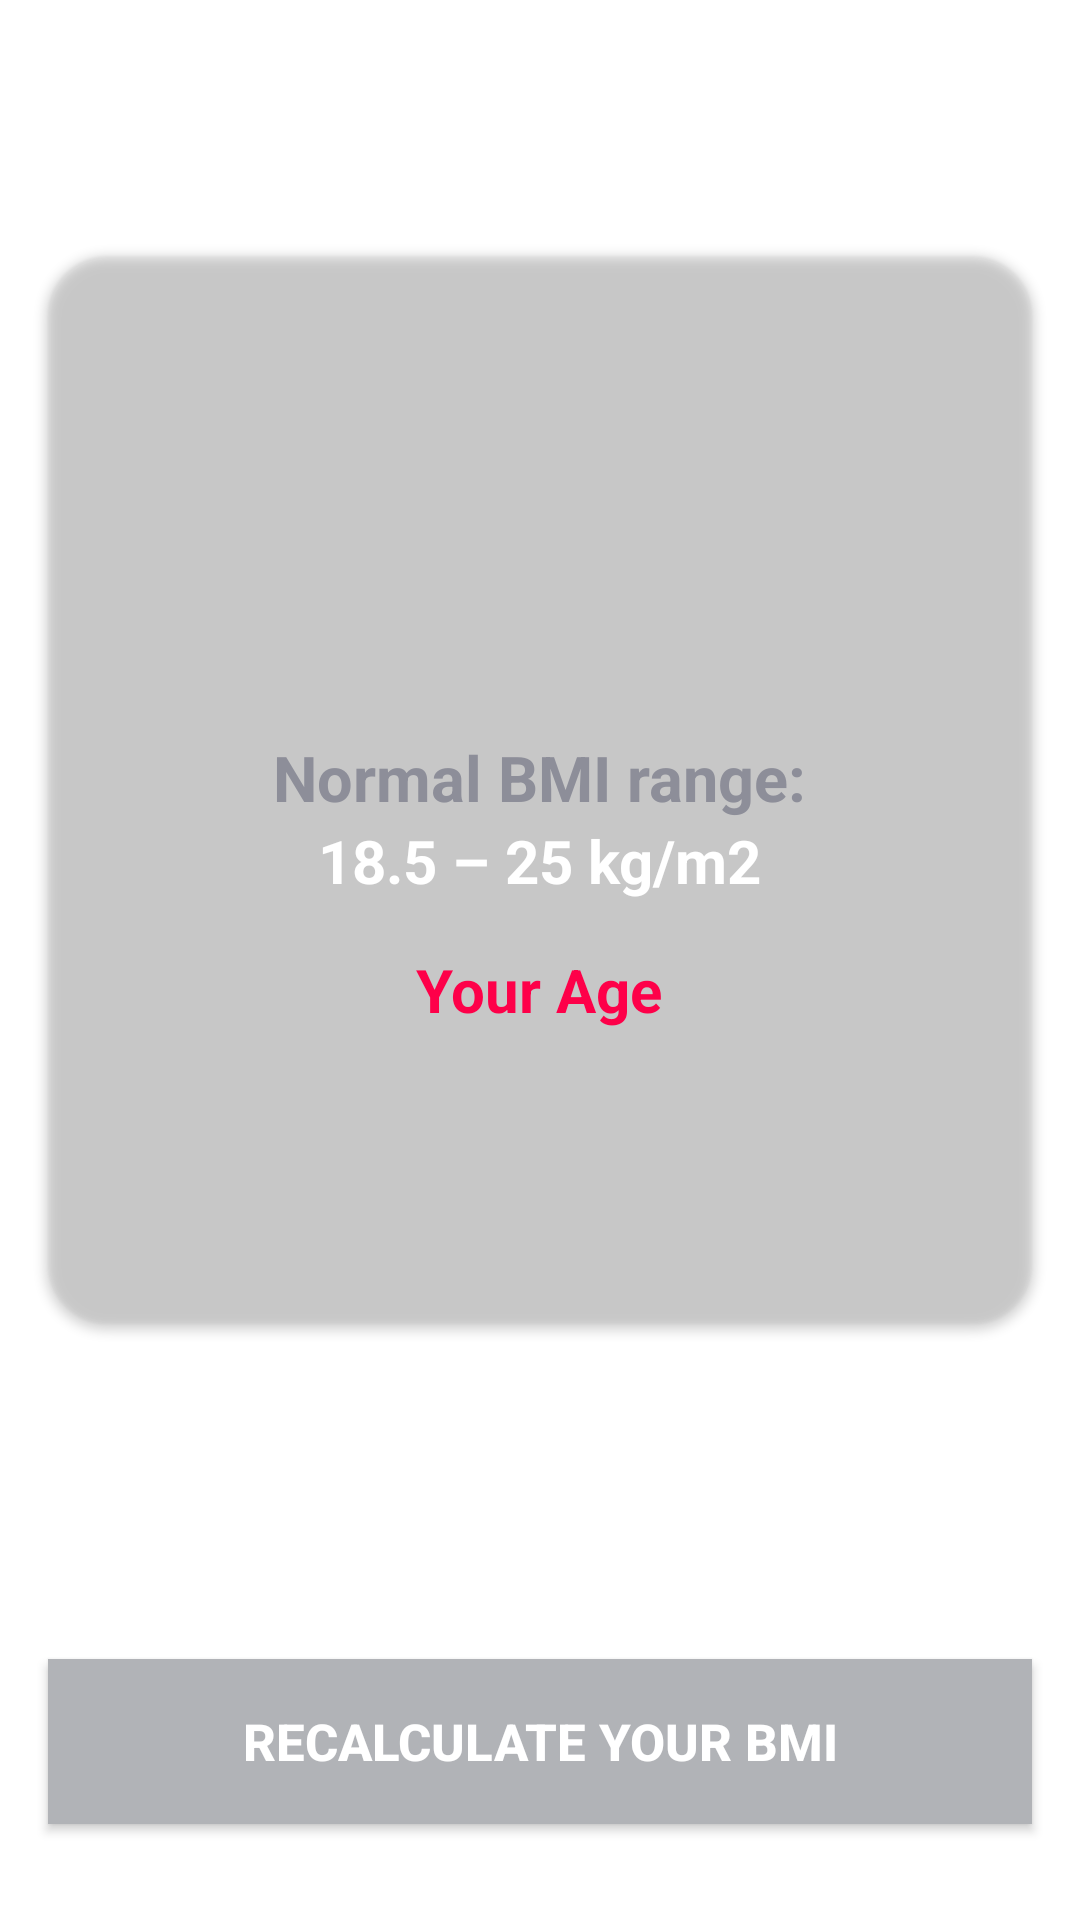

Reconstruct the res/layout file that produces this screen, plus the resources it refers to.
<!-- AndroidManifest.xml: application theme Theme.SuperbWorkout -->
<!-- res/layout/activity_result.xml -->
<?xml version="1.0" encoding="utf-8"?>
<androidx.constraintlayout.widget.ConstraintLayout xmlns:android="http://schemas.android.com/apk/res/android"
    xmlns:app="http://schemas.android.com/apk/res-auto"
    xmlns:tools="http://schemas.android.com/tools"
    android:layout_width="match_parent"
    android:layout_height="match_parent"
    android:background="@color/bg_color"
    tools:context=".ResultActivity">

    <TextView
        android:id="@+id/textView"
        android:layout_width="wrap_content"
        android:layout_height="wrap_content"
        android:text="@string/your_result"
        android:textColor="@android:color/white"
        android:textSize="40sp"
        android:layout_margin="16dp"
        android:textStyle="bold"
        android:layout_marginLeft="16dp"
        android:layout_marginRight="16dp"
        app:layout_constraintBottom_toTopOf="@+id/result_card"
        app:layout_constraintStart_toStartOf="parent"
        app:layout_constraintTop_toTopOf="parent" />

    <androidx.cardview.widget.CardView
        android:id="@+id/result_card"
        android:layout_width="match_parent"
        android:layout_height="wrap_content"
        android:layout_marginLeft="16dp"
        android:layout_marginTop="16dp"
        android:layout_marginRight="16dp"
        app:cardBackgroundColor="@color/box_color"
        app:cardCornerRadius="20sp"
        app:layout_constraintEnd_toEndOf="parent"
        app:layout_constraintHorizontal_bias="0.5"
        app:layout_constraintStart_toStartOf="parent"
        app:layout_constraintTop_toBottomOf="@+id/textView">

        <LinearLayout
            android:layout_width="match_parent"
            android:layout_height="wrap_content"
            android:gravity="center"
            android:orientation="vertical"
            android:padding="20dp">

            <TextView
                android:id="@+id/condition"
                android:layout_width="wrap_content"
                android:layout_height="wrap_content"
                android:layout_marginTop="20sp"
                android:textColor="#5ADC65"
                android:textSize="20sp"
                android:textStyle="bold" />

            <TextView
                android:id="@+id/your_bmi"
                android:layout_width="wrap_content"
                android:layout_height="wrap_content"
                android:layout_marginTop="10dp"
                android:textColor="@android:color/white"
                android:textSize="50sp"
                android:textStyle="bold" />

            <TextView
                android:layout_width="wrap_content"
                android:layout_height="wrap_content"
                android:layout_marginTop="16dp"
                android:text="@string/normal_bmi_range"
                android:textColor="#8D8E99"
                android:textSize="21sp"
                android:textStyle="bold" />

            <TextView
                android:layout_width="wrap_content"
                android:layout_height="wrap_content"
                android:text="@string/_18_5_25_kg_m2"
                android:textColor="@android:color/white"
                android:textSize="20sp"
                android:textStyle="bold" />

            <TextView
                android:layout_width="wrap_content"
                android:layout_height="wrap_content"
                android:layout_marginTop="16dp"
                android:text="@string/your_age"
                android:textColor="@color/colorAccent"
                android:textSize="20sp"
                android:textStyle="bold" />

            <TextView
                android:id="@+id/age"
                android:layout_width="wrap_content"
                android:layout_height="wrap_content"
                android:textColor="@android:color/white"
                android:textSize="20sp" />

            <TextView
                android:id="@+id/category"
                android:layout_width="wrap_content"
                android:layout_height="wrap_content"
                android:layout_marginTop="16dp"
                android:layout_marginBottom="8dp"
                android:gravity="center_horizontal"
                android:textColor="@android:color/white"
                android:textSize="20sp" />

        </LinearLayout>

    </androidx.cardview.widget.CardView>

    <androidx.appcompat.widget.AppCompatButton
        android:id="@+id/recalculate"
        android:layout_width="match_parent"
        android:layout_height="55dp"
        android:layout_marginLeft="16dp"
        android:layout_marginRight="16dp"
        android:layout_marginBottom="32dp"
        android:background="#b1b3b7"
        android:text="@string/recalculate"
        android:textColor="@android:color/white"
        android:textSize="17sp"
        android:textStyle="bold"
        app:layout_constraintBottom_toBottomOf="parent"
        app:layout_constraintEnd_toEndOf="parent"
        app:layout_constraintHorizontal_bias="0.5"
        app:layout_constraintStart_toStartOf="parent" />

</androidx.constraintlayout.widget.ConstraintLayout>
<!-- resources referenced by this layout -->
<resources>
  <color name="colorAccent">#FE0049</color>
  <string name="_18_5_25_kg_m2">18.5 – 25 kg/m2</string>
  <string name="normal_bmi_range">Normal BMI range:</string>
  <string name="recalculate">Recalculate your BMI</string>
  <string name="your_age">Your Age</string>
  <string name="your_result">Your Result</string>
  <style name="Theme.SuperbWorkout" parent="Theme.MaterialComponents.DayNight.NoActionBar">
          
  
          <item name="colorPrimary">@color/bg_color</item>
          <item name="colorPrimaryVariant">@color/bg_color</item>
          <item name="colorOnPrimary">@color/white</item>
          
          <item name="colorSecondary">@color/teal_200</item>
          <item name="colorSecondaryVariant">@color/teal_700</item>
          <item name="colorOnSecondary">@color/black</item>
          
          <item name="android:statusBarColor" tools:targetApi="l">?attr/colorPrimaryVariant</item>
          
          <item name="android:windowAnimationStyle">@style/CustomActivityAnimation</item>
  
      </style>
  <color name="white">#FFFFFFFF</color>
  <color name="teal_200">#FF03DAC5</color>
  <color name="teal_700">#FF03DAC5</color>
  <color name="black">#FF000000</color>
  <style name="CustomActivityAnimation" parent="@android:style/Animation.Activity">
          <item name="android:activityOpenEnterAnimation">@anim/slide_in_right</item>
          <item name="android:activityOpenExitAnimation">@anim/slide_out_left</item>
          <item name="android:activityCloseEnterAnimation">@anim/slide_in_left</item>
          <item name="android:activityCloseExitAnimation">@anim/slide_out_right</item>
      </style>
</resources>
